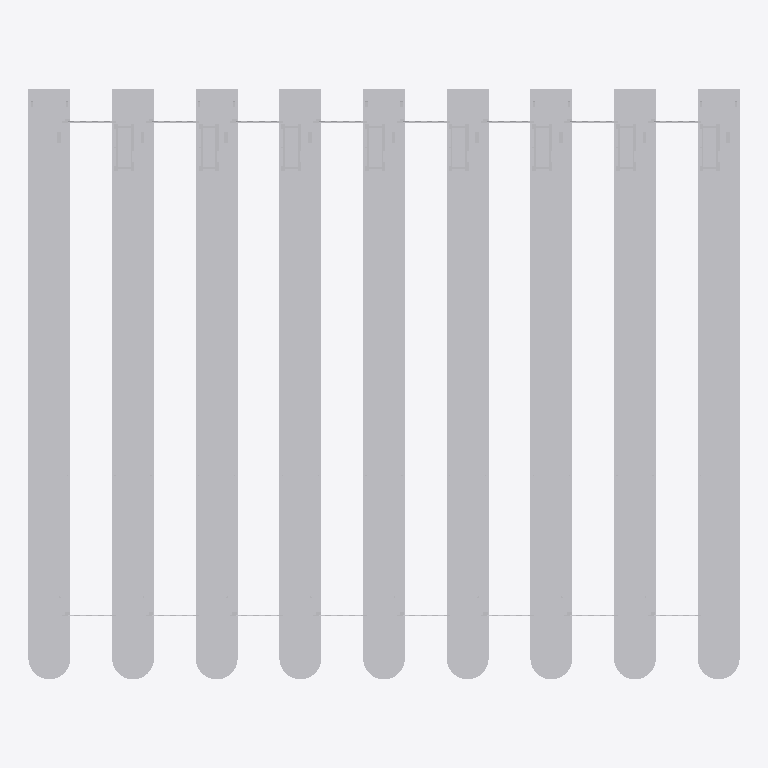
Plan cut of the same IFC building model at storey 'Nivel 1' (level 0.00 m, cut at 1.40 m), seen from above with north up, elements coloured by IFC class: 1 other element (light grey). Cut surfaces are drawn darker.
Extent 60.8 m × 50.5 m × 6.8 m (x, y, z). Storeys (1): Nivel 1 at 0.00 m. Elements (1): 1 IfcBuildingElementProxy.

HEADER;
FILE_DESCRIPTION(('ViewDefinition [CoordinationView]'),'2;1');
FILE_NAME('0001','2023-07-19T08:59:25',(''),(''),'The EXPRESS Data Manager Version 5.02.0100.07 : ','20190108_1515(x64) - Exporter 19.2.1.1 - Default','');
FILE_SCHEMA(('IFC2X3'));
ENDSEC;
DATA;
#107=IFCPROJECT('28lekUYJL7EOemGPjQ0BVf',#41,'0001',$,$,'Nombre de proyecto','Estado de proyecto',(#96,#104),#91);
#107220=IFCSITE('28lekUYJL7EOemGPjQ0BVh',#41,'Default',$,'',#107219,$,$,.ELEMENT.,(41,22,58,800000),(2,10,58,799999),0.0,$,$);
#117=IFCBUILDING('28lekUYJL7EOemGPjQ0BVe',#41,'',$,$,#32,$,'',.ELEMENT.,$,$,#113);
#126=IFCBUILDINGSTOREY('28lekUYJL7EOemGPkb$qbw',#41,'Nivel 1',$,$,#124,$,'Nivel 1',.ELEMENT.,0.0);
#107117=IFCBUILDINGELEMENTPROXY('2qJgJ9TtPDCupZ4jezCC28',#41,'APBCN-URB-MON-Edificio_TCB_LOD3:LOD3:673930',$,'LOD3',#107115,#107110,'673930',$);
ENDSEC;
